Run: headless pygame with SDL's dummy video driver; simulated clock (each Clock.tick advances the game by its frame time, no real sleeping); random seed 0; keys injected as events and as key.get_pressed() state; no mouse input.
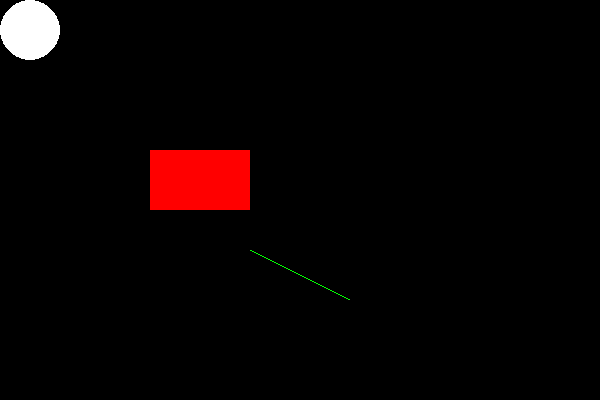
Frame 1 of 4 · flips 1–60 · no input
Frame 2 of 4 · flips 61–180 · tapped SPACE, RETURN · held RIGHT (→), D · screen unchanged from frame 1, image omitted
Frame 3 of 4 · flips 181–300 · held DOWN (↓), S · screen unchanged from frame 2, image omitted
Frame 4 of 4 · flips 301–420 · held LEFT (←), A, UP (↑), W · screen unchanged from frame 3, image omitted

The pygame program that drew these frames:

import sys

import pygame
from pygame.locals import *


def main():
    """
    pygame main
    """

    """
    初期設定
    """

    pygame.init()
    screen = pygame.display.set_mode((600, 400))  # 画面の大きさを指定
    pygame.display.set_caption("Hello World")

    clock = pygame.time.Clock()  # 時間を管理

    """
    登場する人物/物/背景の作成
    """

    # 円
    circ_sur = pygame.Surface((60, 60))  # 60x60の画像を作成
    pygame.draw.circle(circ_sur, (255, 255, 255), (30, 30), 30)  # 半径30の円を白色で描画

    # 長方形
    rect_sur = pygame.Surface((100, 60))
    pygame.draw.rect(rect_sur, (255, 0, 0), (0, 0, 100, 60))

    # 線
    line_sur = pygame.Surface((100, 50))
    pygame.draw.line(line_sur, (0, 255, 0), (0, 0), (100, 50))

    while True:
        """
        画面(screen)をクリア
        """

        screen.fill((0, 0, 0))  # 画面を黒で塗りつぶす

        """
        登場する人物/物/背景の位置アップデート
        """

        """
        画面(screen)上に登場する人/物/背景を描画
        """

        # 描画するものと描画開始位置の指定
        screen.blit(circ_sur, (0, 0))
        screen.blit(rect_sur, (150, 150))
        screen.blit(line_sur, (250, 250))

        """
        画面(screen)の実表示
        """

        pygame.display.update()

        """
        イベント処理
        """

        for event in pygame.event.get():
            if event.type == QUIT:
                pygame.quit()
                sys.exit()

        """
        描画スピードの調整(FPS)
        """

        clock.tick(60)


if __name__ == '__main__':
    main()
